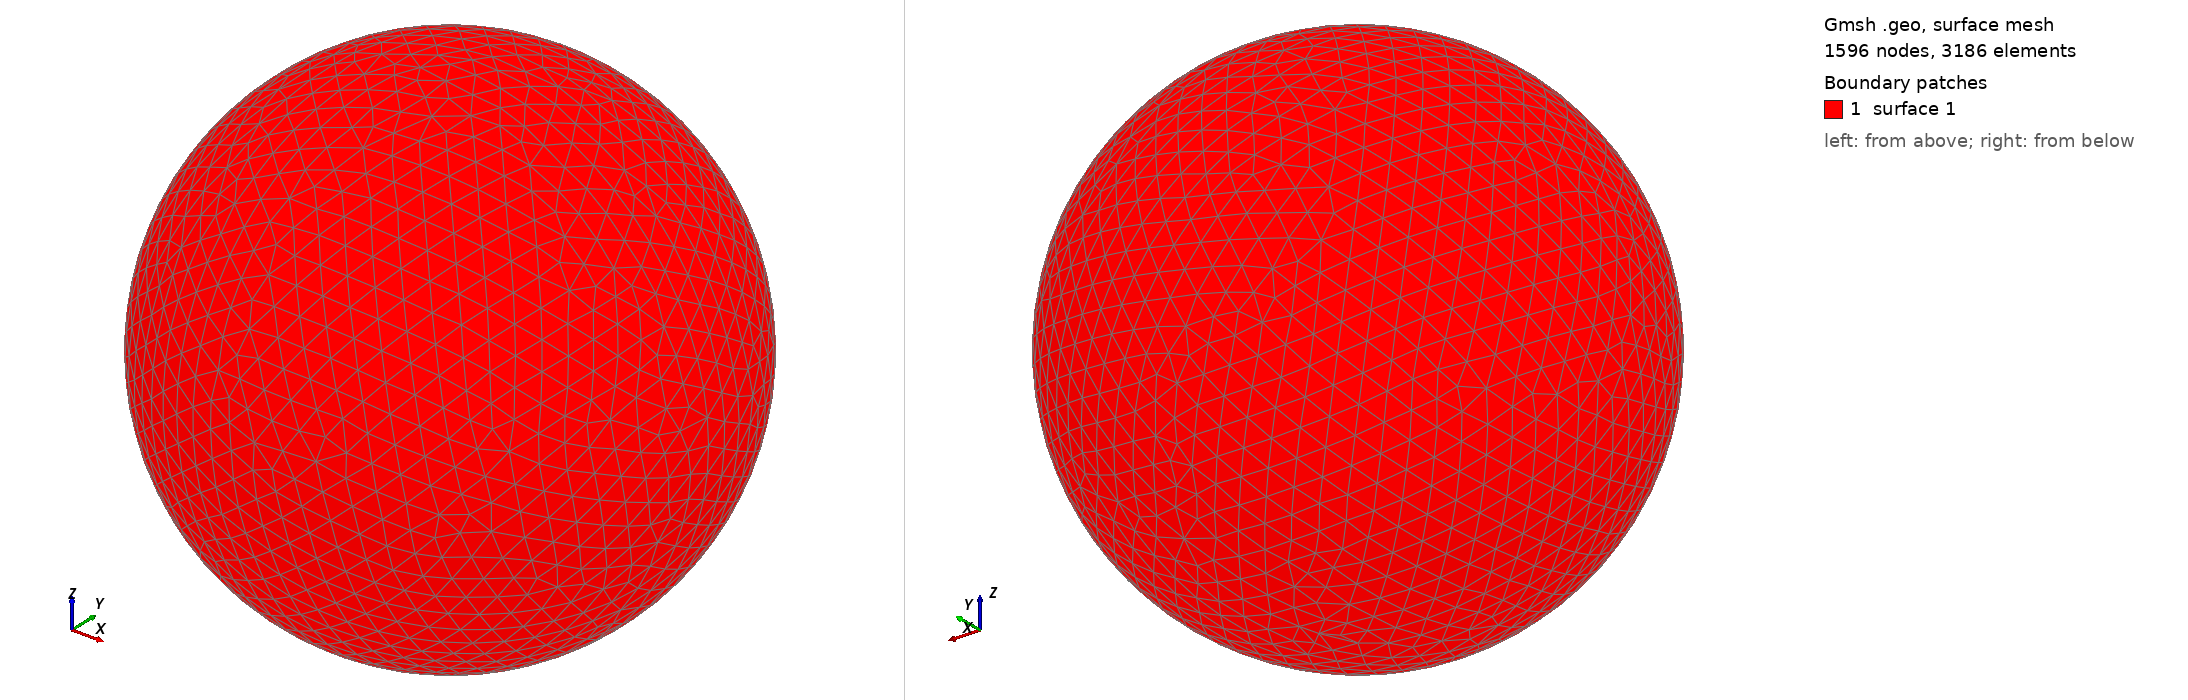

Gmsh geometry script, surface-meshed: 1596 nodes, 3186 surface elements. Boundary patches (legend numbers): 1 surface 1. Left view from above one corner, right view from below the opposite corner. The script declares no physical surfaces, so the legend lists its geometric surfaces. The drawing asked Gmsh for element sizes between 1% and 20% of the model's largest extent; the script's own settings can give other sizes.

=== shot1108.geo (drawn) ===
SetFactory("OpenCASCADE");
Point(1) = {0,0,0,0};
Sphere(1) = {0,0,0,0.01963000};
MeshSize{ PointsOf{ Surface{:}; } } = 0.001963000;
Mesh.ElementOrder=1;
Mesh.Format=39;
